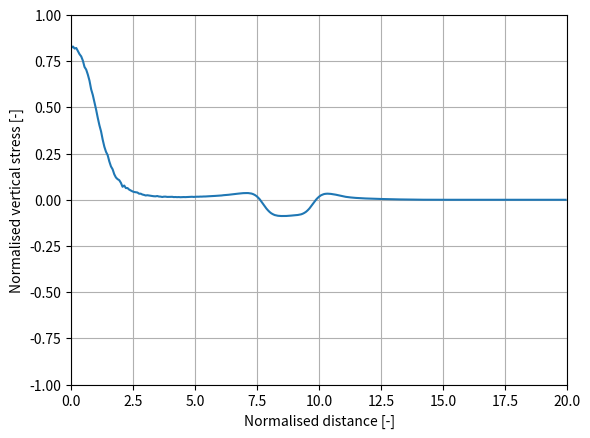

Source code (Python):
import math
import cmath


class StripLoad:
    """
    Class for solving the strip load problem semi-analytically

    A line load is applied to the surface of an elastic half-space dynamically. The solution is based on
    :cite:`Verruijt_2010`, Chapter 12.2.2, pg: 320-325

    Attributes:
        - young (float): Young's modulus [Pa]
        - poisson (float): Poisson's ratio [-]
        - density (float): density [kg/m^3]
        - load (float): load value [N/m]
        - integral_stepsize (float): dimensionless time step size for solving integrals (default = 0.001) [-]
        - shear_modulus (float): shear modulus [Pa]
        - p_wave_modulus (float): P-wave modulus [Pa]
        - cs (float): shear wave velocity [m/s]
        - cp (float): compression wave velocity [m/s]
        - eta (float): ratio of shear wave to compression wave velocity [-]
        - epsilon (float): epsilon to avoid division by zero [-]

    """

    def __init__(self,
                 youngs_modulus: float,
                 poisson_ratio: float,
                 density: float,
                 load: float,
                 integral_stepsize: float = 0.001):
        """
        Constructor for the strip load class

        Args:
            - youngs_modulus (float): Young's modulus [Pa]
            - poisson_ratio (float): Poisson's ratio [-]
            - density (float): density [kg/m^3]
            - load (float): load value [N/m]
            - integral_stepsize (float): dimensionless time step size for solving integrals (default = 0.001) [-]
        """

        self.young = youngs_modulus
        self.poisson = poisson_ratio
        self.density = density
        self.load = load

        # dimensionless time step size for solving integrals
        self.integral_stepsize = integral_stepsize

        # calculate derived elastic properties
        self.shear_modulus = self.young / (2 * (1 + self.poisson))
        self.p_wave_modulus = self.young * (1 - self.poisson) / ((1 + self.poisson) * (1 - 2 * self.poisson))
        self.cs = math.sqrt(self.shear_modulus / self.density)  # shear wave velocity
        self.cp = math.sqrt(self.p_wave_modulus / self.density)  # compression wave velocity

        self.eta = self.cs / self.cp  # ratio of shear wave to compression wave velocity

        # epsilon to avoid division by zero
        self.epsilon = self.integral_stepsize**2

    def __k1(self, x_norm: float, z_norm: float, kappa: float) -> float:
        """
        Imaginary part of the imaginary factor for first integral

        Args:
            - x_norm (float): dimensionless x coordinate normalised with the line load length [-]
            - z_norm (float): dimensionless z coordinate normalised with the line load length [-]
            - kappa (float): dimensionless time parameter, normalised with line load length and shear wave velocity [-]

        Returns:
            - float: imaginary factor for the first integral [-]
        """

        radius = math.sqrt(x_norm**2 + z_norm**2)
        kappa_r = kappa**2 - self.eta**2 * radius**2

        if kappa_r <= 0:
            k1 = 0
        else:

            # dimensionless complex variables following from laplace and fourier transforms
            a = complex(kappa * math.sqrt(kappa_r), self.eta**2 * x_norm * z_norm)
            beta_p = complex(kappa * x_norm / radius**2, (z_norm / radius**2) * math.sqrt(kappa_r))
            b1 = 1 - 2 * beta_p**2
            gp = cmath.sqrt(self.eta**2 - beta_p**2)
            gs = cmath.sqrt(1 - beta_p**2)

            numerator = a * b1**2
            denominator = b1**2 + 4 * beta_p**2 * gp * gs

            # only get the imaginary part
            k1 = (numerator / denominator).imag / math.pi

        return k1

    def __f1(self, x_norm: float, z_norm: float, kappa: float) -> float:
        """
        Calculates the first integral

        Args:
            - x_norm (float): dimensionless x coordinate normalised with the line load length [-]
            - z_norm (float): dimensionless z coordinate normalised with the line load length [-]
            - kappa (float): dimensionless time parameter, normalised with line load length and shear wave velocity [-]

        Returns:
            - float: first integral solution [-]

        """

        # avoid division by zero
        if abs(x_norm) < self.epsilon:
            x_norm = self.epsilon if x_norm >= 0 else -self.epsilon

        radius = math.sqrt(x_norm**2 + z_norm**2)

        # dimensionless time parameter
        time_parameter = self.eta * radius + self.epsilon

        k1_ini = self.__k1(x_norm, z_norm, time_parameter)

        x_new = max(math.sqrt(radius**2 - z_norm**2), self.epsilon)

        # solve first integral with simpson's rule
        if kappa**2 <= time_parameter**2:
            first_integral = 0
        else:
            first_integral = ((k1_ini / (self.eta**2 * z_norm * x_new)) * math.atan(
                (z_norm * math.sqrt(kappa**2 - self.eta**2 * radius**2)) / (kappa * x_new)))
            h1_1 = 0

            # solve first integral with simpson's rule
            while time_parameter**2 < kappa**2:
                time_parameter += self.integral_stepsize

                pz = time_parameter**2 - self.eta**2 * z_norm**2
                pr = time_parameter**2 - self.eta**2 * radius**2

                h1_2 = (self.__k1(x_norm, z_norm, time_parameter) - k1_ini) / (pz * math.sqrt(pr))

                time_parameter += self.integral_stepsize

                pz = time_parameter**2 - self.eta**2 * z_norm**2
                pr = time_parameter**2 - self.eta**2 * radius**2

                h1_3 = (self.__k1(x_norm, z_norm, time_parameter) - k1_ini) / (pz * math.sqrt(pr))

                first_integral += (h1_1 + 4 * h1_2 + h1_3) * self.integral_stepsize / 3
                h1_1 = h1_3

        if (kappa > self.eta * z_norm) and (x_norm < 0):
            first_integral += 1

        return first_integral

    def __k2(self, x_norm: float, z_norm: float, kappa: float) -> float:
        """
        Real part of the imaginary factor for the second integral

        Args:
            - x_norm (float): dimensionless x coordinate normalised with the line load length [-]
            - z_norm (float): dimensionless z coordinate normalised with the line load length [-]
            - kappa (float): dimensionless time parameter, normalised with line load length and shear wave velocity [-]
        """

        radius = math.sqrt(x_norm**2 + z_norm**2)
        kappa_r = kappa**2 - radius**2

        if kappa_r <= 0:
            k2 = 0
        else:
            # dimensionless complex variables following from laplace and fourier transforms
            beta_s = complex(kappa * x_norm / radius**2, (z_norm / radius**2) * math.sqrt(kappa_r))
            b1 = 1 - 2 * beta_s**2
            gp = cmath.sqrt(self.eta**2 - beta_s**2)
            gs = cmath.sqrt(1 - beta_s**2)

            numerator = 4 * beta_s * (1 - beta_s**2) * gp
            denominator = b1**2 + 4 * beta_s**2 * gp * gs

            k2 = (numerator / denominator).real / math.pi

        return k2

    def __h2(self, x_norm: float, z_norm: float, time_parameter: float, radius: float, k2_0: float) -> float:
        """
        Imaginary factor for the second integral

        Args:
            - x_norm (float): dimensionless x coordinate normalised with the line load length [-]
            - z_norm (float): dimensionless z coordinate normalised with the line load length [-]
            - time_parameter (float): dimensionless integration time parameter [-]
            - radius (float): dimensionless radius [-]
            - k2_0 (float): initial imaginary factor for the second integral [-]
        """

        pr = time_parameter**2 - radius**2
        return (self.__k2(x_norm, z_norm, time_parameter) - k2_0) / math.sqrt(pr)

    def __f2(self, x_norm: float, z_norm: float, kappa: float) -> float:
        """
        Calculates the second integral

        Args:
            - x_norm (float): dimensionless x coordinate normalised with the line load length [-]
            - z_norm (float): dimensionless z coordinate normalised with the line load length [-]
            - kappa (float): dimensionless time parameter, normalised with line load length and shear wave velocity [-]

        Returns:
            - float: second integral solution [-]
        """

        if abs(x_norm) < self.epsilon:
            x_norm = self.epsilon if x_norm >= 0 else -self.epsilon

        radius = math.sqrt(x_norm**2 + z_norm**2)

        kappa_r = kappa / radius

        time_parameter = radius + self.epsilon

        k2 = self.__k2(x_norm, z_norm, time_parameter)

        if kappa**2 <= time_parameter**2:
            second_integral = 0
        else:
            second_integral = k2 * math.log(kappa_r + math.sqrt(kappa_r**2 - 1))
            h2_1 = 0

            # solve second integral with simpson's rule
            while time_parameter**2 < kappa**2:

                time_parameter += self.integral_stepsize
                h2_2 = self.__h2(x_norm, z_norm, time_parameter, radius, k2)

                time_parameter += self.integral_stepsize
                h2_3 = self.__h2(x_norm, z_norm, time_parameter, radius, k2)

                second_integral += (h2_1 + 4 * h2_2 + h2_3) * self.integral_stepsize / 3
                h2_1 = h2_3

        return second_integral

    def __k3(self, x_norm: float, z_norm: float, kappa: float) -> float:
        """
        Factor for the third integral

        Args:
            - x_norm (float): dimensionless x coordinate normalised with the line load length [-]
            - z_norm (float): dimensionless z coordinate normalised with the line load length [-]
            - kappa (float): dimensionless time parameter, normalised with line load length and shear wave velocity [-]

        Returns:
            - float: imaginary factor for the third integral [-]

        """

        radius = math.sqrt(x_norm**2 + z_norm**2)

        kappa_q = self.eta * abs(x_norm) + z_norm * math.sqrt(1 - self.eta**2)

        if (kappa**2 >= radius**2) or (kappa <= kappa_q) or (x_norm**2 <= self.eta**2 * radius**2):
            k3 = 0
        else:
            beta_q = x_norm * kappa / radius**2 - (z_norm / radius**2) * math.sqrt(radius**2 - kappa**2)

            b2 = (1 - 2 * beta_q**2)**2
            numerator = 4 * beta_q * (1 - beta_q**2) * b2 * math.sqrt(beta_q**2 - self.eta**2)

            denominator = b2**2 + 16 * beta_q**4 * (1 - beta_q**2) * (beta_q**2 - self.eta**2)

            k3 = -numerator / (math.pi * denominator * math.sqrt(radius**2 - kappa**2))

        return k3

    def __f3(self, x_norm: float, z_norm: float, kappa: float) -> float:
        """
        Calculates the third integral

        Args:
            - x_norm (float): dimensionless x coordinate normalised with the line load length [-]
            - z_norm (float): dimensionless z coordinate normalised with the line load length [-]
            - kappa (float): dimensionless time parameter, normalised with line load length and shear wave velocity [-]

        Returns:
            - float: third integral solution [-]

        """

        radius = math.sqrt(x_norm**2 + z_norm**2)
        kappa_s = radius
        kappa_q = self.eta * abs(x_norm) + z_norm * math.sqrt(1 - self.eta**2)

        if (kappa <= kappa_q) or (x_norm**2 <= self.eta**2 * radius**2):
            third_integral = 0
        else:

            # kappa_s is the minimum of kappa_s and kappa
            kappa_s = min(kappa, kappa_s)

            # determine integral stepsize as a function of kappa_s and kappa_q
            n_steps = 1000
            stepsize = (kappa_s - kappa_q) / n_steps

            third_integral = 0
            time_parameter = kappa_q + stepsize / 2

            # solve third integral
            while time_parameter < kappa_s:
                third_integral += self.__k3(x_norm, z_norm, time_parameter) * stepsize
                time_parameter += stepsize

        return third_integral

    def calculate_normalised_vertical_stress(self, x_norm: float, z_norm: float, kappa: float) -> float:
        """
        Calculate the normalised vertical stress

        Args:
            - x_norm (float): dimensionless x coordinate normalised with the line load length [-]
            - z_norm (float): dimensionless z coordinate normalised with the line load length [-]
            - kappa (float): dimensionless time parameter, normalised with line load length and shear wave velocity [-]

        Returns:
            - float: normalised vertical stress [-]

        """
        normalised_vertical_stress = self.__f1(x_norm + 1, z_norm, kappa) - self.__f1(x_norm - 1, z_norm, kappa) + \
            self.__f2(x_norm + 1, z_norm, kappa) - self.__f2(x_norm - 1, z_norm, kappa) + \
            self.__f3(x_norm + 1, z_norm, kappa) - self.__f3(x_norm - 1, z_norm, kappa)
        return normalised_vertical_stress

    def calculate_vertical_stress(self, x: float, z: float, t: float, load_length: float, load_value: float) -> float:
        """
        Calculate the vertical stress

        Args:
            - x (float): x coordinate [m]
            - z (float): z coordinate [m]
            - t (float): time [s]
            - load_length (float): length of the line load [m]
            - load_value (float): value of the line load [N/m]

        Returns:
            - float: vertical stress [Pa]

        """
        x_norm = x / load_length
        z_norm = z / load_length
        kappa = self.cs * t / load_length

        normalised_vertical_stress = self.calculate_normalised_vertical_stress(x_norm, z_norm, kappa)
        vertical_stress = normalised_vertical_stress * load_value * load_length
        return vertical_stress


if __name__ == '__main__':

    import matplotlib.pyplot as plt
    youngs_modulus = 4000
    poisson_ratio = 0.0
    porosity = 0.0
    density_solid = 2000

    line_load_length = 1
    load_value = -1000

    # initialise strip load
    strip_load = StripLoad(youngs_modulus, poisson_ratio, (1 - porosity) * density_solid, load_value)

    # time to calculate the vertical stress at
    end_time = 10

    # x coordinates
    start_x = 0
    end_x = 20
    n_steps = 300
    x_coordinates = [start_x + (end_x - start_x) * i / n_steps for i in range(n_steps)]

    # depth coordinate
    depth = 1 * line_load_length

    # calculate vertical stress at different x coordinates
    all_sigma_zz = [
        strip_load.calculate_vertical_stress(x, depth, end_time, line_load_length, load_value) for x in x_coordinates
    ]

    # plot vertical stress: Figure 12.14 in Verruijt
    plt.plot([i / line_load_length for i in x_coordinates], [i / -load_value for i in all_sigma_zz])
    plt.xlabel('Normalised distance [-]')
    plt.ylabel('Normalised vertical stress [-]')
    plt.ylim(-1, 1)
    plt.xlim(0, 20)
    plt.grid()
    plt.show()
